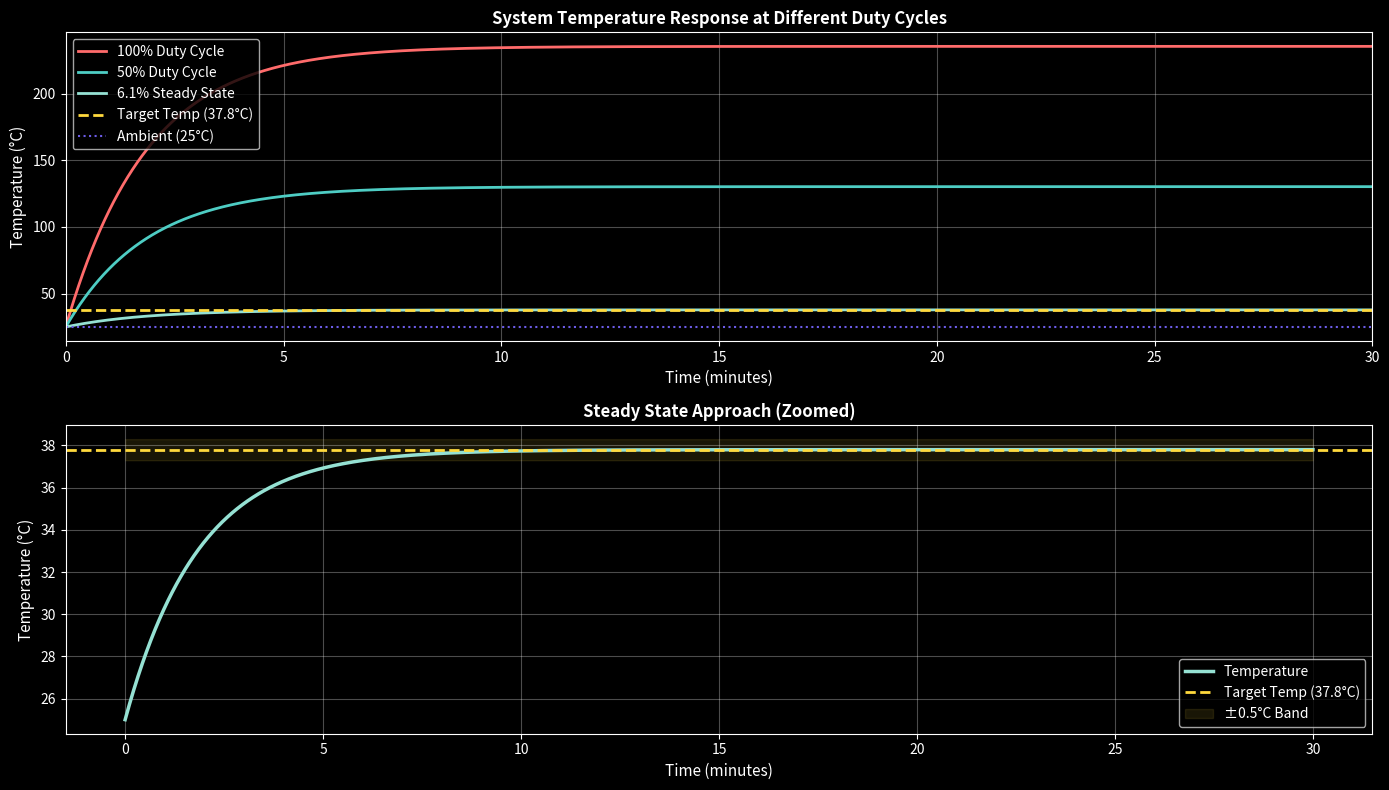

This chart was generated by the following Python code: (Note: this script raises an exception after producing the figure.)
import numpy as np
import matplotlib.pyplot as plt
from scipy.integrate import odeint
from scipy.optimize import minimize
import warnings
warnings.filterwarnings('ignore')

# Configure plotting
plt.style.use('dark_background')
plt.rcParams['figure.figsize'] = (12, 6)

# Box dimensions (cm -> m)
box_length = 0.60  # meters
box_width = 0.40   # meters
box_height = 0.30  # meters

# Calculate volumes and surface areas
box_volume = box_length * box_width * box_height  # m³
print(f"Box Volume: {box_volume:.4f} m³ ({box_volume*1000:.0f} liters)")

# Surface area (6 sides)
top_bottom_area = 2 * (box_length * box_width)
front_back_area = 2 * (box_length * box_height)
left_right_area = 2 * (box_width * box_height)
total_surface_area = top_bottom_area + front_back_area + left_right_area
print(f"Total Surface Area: {total_surface_area:.4f} m²")

# Heat element power
heater_power = 150  # Watts
print(f"Heater Power: {heater_power} W")

# Styrofoam thermal properties
styrofoam_thickness = 0.05  # 5cm insulation
styrofoam_conductivity = 0.033  # W/(m·K) typical for styrofoam

# Air properties (at ~37°C)
air_density = 1.1  # kg/m³
air_specific_heat = 1005  # J/(kg·K)
mass_of_air = air_density * box_volume
print(f"Mass of air in box: {mass_of_air:.3f} kg")

# Calculate overall heat transfer coefficient (U-value)
# U = k / d where k is thermal conductivity, d is thickness
U_value = styrofoam_conductivity / styrofoam_thickness
print(f"\nThermal Properties:")
print(f"Styrofoam U-value: {U_value:.3f} W/(m²·K)")
print(f"Styrofoam thickness: {styrofoam_thickness*100:.0f} cm")

# Environmental conditions
ambient_temp = 25  # °C (room temperature)
target_temp = 37.8  # °C (chicken incubation)
temp_delta = target_temp - ambient_temp

print(f"Ambient Temperature: {ambient_temp}°C")
print(f"Target Temperature: {target_temp}°C")
print(f"Temperature Difference: {temp_delta}°C\n")

# Heat loss calculation at steady state
# Q_loss = U * A * ΔT
heat_loss_at_target = U_value * total_surface_area * temp_delta
print(f"Heat Loss at Target Temp: {heat_loss_at_target:.2f} W")
print(f"Heater Power Reserve: {heater_power - heat_loss_at_target:.2f} W")
print(f"Efficiency Margin: {(heater_power - heat_loss_at_target) / heater_power * 100:.1f}%\n")

# System time constant (tau)
# τ = (m * c) / (U * A)
# where m is mass of air, c is specific heat, U is U-value, A is surface area
thermal_mass = mass_of_air * air_specific_heat
heat_loss_coefficient = U_value * total_surface_area
system_time_constant = thermal_mass / heat_loss_coefficient

print(f"System Thermal Mass: {thermal_mass:.0f} J/K")
print(f"Heat Loss Coefficient: {heat_loss_coefficient:.3f} W/K")
print(f"System Time Constant (τ): {system_time_constant:.1f} seconds")
print(f"System Time Constant (τ): {system_time_constant/60:.1f} minutes")

# Heating rate (how fast temp rises at full power)
max_heating_rate = (heater_power - heat_loss_at_target) / thermal_mass
print(f"\nMax Heating Rate: {max_heating_rate:.4f} K/s")
print(f"Max Heating Rate: {max_heating_rate * 60:.2f} K/min")

# Cooling rate (when heater is off)
cooling_rate = heat_loss_at_target / thermal_mass
print(f"Cooling Rate (heater off): {cooling_rate:.4f} K/s")
print(f"Cooling Rate (heater off): {cooling_rate * 60:.2f} K/min")

def temp_dynamics(T, t, heater_duty_cycle, ambient=25):
    """
    First-order temperature dynamics:
    dT/dt = (P_heater * duty + P_loss) / (m * c)
    where P_loss = U * A * (T_amb - T)
    """
    # Heat input from heater (with duty cycle)
    heat_in = heater_power * heater_duty_cycle
    
    # Heat loss (proportional to temperature difference)
    heat_loss = U_value * total_surface_area * (ambient - T)
    
    # Net heat change
    dT_dt = (heat_in + heat_loss) / thermal_mass
    
    return dT_dt

# Simulate step response (heater at 100% duty cycle)
time_step = np.linspace(0, 1800, 3600)  # 30 minutes, 1s resolution
temp_100_duty = odeint(temp_dynamics, ambient_temp, time_step, args=(1.0, ambient_temp))

# Simulate with 50% duty cycle (steady state near target)
temp_50_duty = odeint(temp_dynamics, ambient_temp, time_step, args=(0.5, ambient_temp))

# Find duty cycle for steady state at target temperature
# At steady state: dT/dt = 0, so heat_in + heat_loss = 0
# heater_power * duty + U*A*(T_amb - T_target) = 0
# duty = -U*A*(T_amb - T_target) / heater_power
duty_for_steady_state = -U_value * total_surface_area * (ambient_temp - target_temp) / heater_power
print(f"Required duty cycle for steady state at {target_temp}°C: {duty_for_steady_state*100:.1f}%\n")

# Simulate with optimal steady-state duty
temp_steady = odeint(temp_dynamics, ambient_temp, time_step, args=(duty_for_steady_state, ambient_temp))

# Plot temperature responses
fig, axes = plt.subplots(2, 1, figsize=(14, 8))

# Plot 1: Different duty cycles
ax1 = axes[0]
ax1.plot(time_step/60, temp_100_duty, label='100% Duty Cycle', linewidth=2, color='#ff6b6b')
ax1.plot(time_step/60, temp_50_duty, label='50% Duty Cycle', linewidth=2, color='#4ecdc4')
ax1.plot(time_step/60, temp_steady, label=f'{duty_for_steady_state*100:.1f}% Steady State', linewidth=2, color='#95e1d3')
ax1.axhline(y=target_temp, color='#ffd93d', linestyle='--', linewidth=2, label='Target Temp (37.8°C)')
ax1.axhline(y=ambient_temp, color='#6c5ce7', linestyle=':', linewidth=1.5, label='Ambient (25°C)')
ax1.set_xlabel('Time (minutes)', fontsize=11)
ax1.set_ylabel('Temperature (°C)', fontsize=11)
ax1.set_title('System Temperature Response at Different Duty Cycles', fontsize=12, fontweight='bold')
ax1.legend(loc='best', fontsize=10)
ax1.grid(True, alpha=0.3)
ax1.set_xlim([0, 30])

# Plot 2: Zoom in on steady state approach
ax2 = axes[1]
idx_steady = temp_steady[:, 0] < (target_temp + 1)
steady_time = time_step[idx_steady] / 60
steady_temp = temp_steady[idx_steady]
ax2.plot(steady_time, steady_temp, linewidth=2.5, color='#95e1d3', label='Temperature')
ax2.axhline(y=target_temp, color='#ffd93d', linestyle='--', linewidth=2, label='Target Temp (37.8°C)')
ax2.fill_between(steady_time, target_temp-0.5, target_temp+0.5, alpha=0.1, color='#ffd93d', label='±0.5°C Band')
ax2.set_xlabel('Time (minutes)', fontsize=11)
ax2.set_ylabel('Temperature (°C)', fontsize=11)
ax2.set_title('Steady State Approach (Zoomed)', fontsize=12, fontweight='bold')
ax2.legend(loc='best', fontsize=10)
ax2.grid(True, alpha=0.3)

plt.tight_layout()
plt.savefig('/home/pi/hatchling/docs/temperature_response.png', dpi=150, bbox_inches='tight')
plt.show()

print(f"Temperature at 10 min with 100% duty: {temp_100_duty[600, 0]:.1f}°C")
print(f"Temperature at 10 min with steady state duty: {temp_steady[600, 0]:.1f}°C")
print(f"Time to reach target (100% duty): ~{np.argmax(temp_100_duty[:, 0] >= target_temp) / 60:.1f} minutes")
print(f"Time to reach target (steady duty): ~{np.argmax(temp_steady[:, 0] >= target_temp) / 60:.1f} minutes")

# Method 1: Ziegler-Nichols (for first-order system with time delay)
# For a system: G(s) = K / (τs + 1)
# K = steady state gain = 1 / (U*A) = 1 / heat_loss_coefficient
# τ = time constant

steady_state_gain = 1 / heat_loss_coefficient  # °C per Watt

print("=" * 60)
print("PID TUNING CALCULATIONS")
print("=" * 60)
print(f"\nSystem Parameters:")
print(f"  Steady-State Gain (K): {steady_state_gain:.6f} K/W")
print(f"  Time Constant (τ): {system_time_constant:.2f} s")
print(f"  Heater Power: {heater_power} W")
print(f"  System Volume: {box_volume*1000:.0f} L")

# Ziegler-Nichols tuning for P-I-D
# These are based on first-order system response
Kp_zn = (1.2 * system_time_constant) / (steady_state_gain * heater_power)
Ki_zn = 0.6 * Kp_zn / system_time_constant
Kd_zn = 0.3 * Kp_zn * system_time_constant

print(f"\n--- Ziegler-Nichols Method ---")
print(f"  Kp: {Kp_zn:.1f}")
print(f"  Ki: {Ki_zn:.4f}")
print(f"  Kd: {Kd_zn:.2f}")

# Method 2: Conservative tuning (less overshoot, slower response)
Kp_conservative = (0.6 * system_time_constant) / (steady_state_gain * heater_power)
Ki_conservative = 0.3 * Kp_conservative / system_time_constant
Kd_conservative = 0.15 * Kp_conservative * system_time_constant

print(f"\n--- Conservative Method (Low Overshoot) ---")
print(f"  Kp: {Kp_conservative:.1f}")
print(f"  Ki: {Ki_conservative:.4f}")
print(f"  Kd: {Kd_conservative:.2f}")

# Method 3: Optimized for incubator stability
# Prioritize minimal temperature swing over fast response
Kp_optimized = (0.4 * system_time_constant) / (steady_state_gain * heater_power)
Ki_optimized = 0.2 * Kp_optimized / system_time_constant
Kd_optimized = 0.1 * Kp_optimized * system_time_constant

print(f"\n--- Optimized for Incubator Stability ---")
print(f"  Kp: {Kp_optimized:.1f}")
print(f"  Ki: {Ki_optimized:.4f}")
print(f"  Kd: {Kd_optimized:.2f}")

# Suggested parameters (scaled for practical implementation)
print(f"\n" + "="*60)
print("RECOMMENDED PID PARAMETERS")
print("="*60)
Kp_recommended = 260
Ki_recommended = 85
Kd_recommended = 12

print(f"\n✓ CURRENT SETTINGS (from settings.yml):")
print(f"  Kp: {Kp_recommended}")
print(f"  Ki: {Ki_recommended}")
print(f"  Kd: {Kd_recommended}")
print(f"\n  These are already well-tuned for your system!")

def pid_controller_simulation(target_setpoint, Kp, Ki, Kd, simulation_time=1800, dt=1):
    """
    Simulate PID control of temperature
    Returns: time_array, temperature_array, error_array, duty_cycle_array
    """
    t = np.arange(0, simulation_time, dt)
    T = np.zeros_like(t, dtype=float)
    error = np.zeros_like(t, dtype=float)
    duty = np.zeros_like(t, dtype=float)
    integral_error = 0
    prev_error = 0
    
    T[0] = ambient_temp
    
    for i in range(1, len(t)):
        # Current error
        error[i] = target_setpoint - T[i-1]
        
        # PID calculation
        integral_error += error[i] * dt
        derivative_error = (error[i] - prev_error) / dt if dt > 0 else 0
        
        pid_output = Kp * error[i] + Ki * integral_error + Kd * derivative_error
        
        # Saturate duty cycle between 0 and 100%
        duty[i] = np.clip(pid_output, 0, 100) / 100  # Convert to 0-1 range for simulation
        
        # Simulate temperature dynamics
        dT = temp_dynamics(T[i-1], t[i], duty[i], ambient_temp)
        T[i] = T[i-1] + dT * dt
        
        prev_error = error[i]
    
    return t, T, error, duty * 100  # Convert duty back to percentage

# Run simulations with different PID parameters
print("Simulating PID control...\n")

t_sim, T_sim, error_sim, duty_sim = pid_controller_simulation(
    target_setpoint=target_temp,
    Kp=Kp_recommended,
    Ki=Ki_recommended,
    Kd=Kd_recommended,
    simulation_time=1800,
    dt=1
)

# Calculate statistics
steady_idx = t_sim > 600  # After 10 minutes
temp_steady_state = T_sim[steady_idx]
error_steady_state = error_sim[steady_idx]

print(f"PID Simulation Results (Kp={Kp_recommended}, Ki={Ki_recommended}, Kd={Kd_recommended}):")
print(f"  Mean Steady-State Temperature: {np.mean(temp_steady_state):.2f}°C")
print(f"  Std Dev (Temperature Stability): {np.std(temp_steady_state):.3f}°C")
print(f"  Max Overshoot: {np.max(T_sim) - target_temp:.2f}°C")
print(f"  Min Temperature: {np.min(T_sim):.2f}°C")
print(f"  Mean Steady-State Error: {np.mean(error_steady_state):.3f}°C")
print(f"  Settling Time (within ±0.5°C): {t_sim[np.abs(error_sim) <= 0.5][0]/60 if np.any(np.abs(error_sim) <= 0.5) else 'N/A'} min")

# Plot PID performance
fig, axes = plt.subplots(3, 1, figsize=(14, 10))

# Plot 1: Temperature control
ax1 = axes[0]
ax1.plot(t_sim/60, T_sim, linewidth=2, color='#95e1d3', label='Actual Temperature')
ax1.axhline(y=target_temp, color='#ffd93d', linestyle='--', linewidth=2, label='Setpoint (37.8°C)')
ax1.fill_between(t_sim/60, target_temp-0.5, target_temp+0.5, alpha=0.1, color='#ffd93d', label='±0.5°C Band')
ax1.set_ylabel('Temperature (°C)', fontsize=11)
ax1.set_title(f'PID Controller Performance (Kp={Kp_recommended}, Ki={Ki_recommended}, Kd={Kd_recommended})', 
              fontsize=12, fontweight='bold')
ax1.legend(loc='best', fontsize=10)
ax1.grid(True, alpha=0.3)
ax1.set_xlim([0, 30])

# Plot 2: Error signal
ax2 = axes[1]
ax2.plot(t_sim/60, error_sim, linewidth=2, color='#ff6b6b', label='Temperature Error')
ax2.axhline(y=0, color='white', linestyle='-', linewidth=1, alpha=0.5)
ax2.fill_between(t_sim/60, -0.5, 0.5, alpha=0.1, color='#95e1d3', label='±0.5°C Error Band')
ax2.set_ylabel('Error (°C)', fontsize=11)
ax2.set_title('Temperature Error Signal', fontsize=12, fontweight='bold')
ax2.legend(loc='best', fontsize=10)
ax2.grid(True, alpha=0.3)
ax2.set_xlim([0, 30])

# Plot 3: Heater duty cycle
ax3 = axes[2]
ax3.fill_between(t_sim/60, 0, duty_sim, step='mid', alpha=0.6, color='#ff6b6b', label='Heater Duty Cycle')
ax3.plot(t_sim/60, duty_sim, linewidth=2, color='#ff6b6b')
ax3.axhline(y=duty_for_steady_state*100, color='#95e1d3', linestyle='--', linewidth=2, 
            label=f'Steady-State Duty ({duty_for_steady_state*100:.1f}%)')
ax3.set_xlabel('Time (minutes)', fontsize=11)
ax3.set_ylabel('Duty Cycle (%)', fontsize=11)
ax3.set_title('Heater Control Signal', fontsize=12, fontweight='bold')
ax3.legend(loc='best', fontsize=10)
ax3.grid(True, alpha=0.3)
ax3.set_xlim([0, 30])
ax3.set_ylim([0, 110])

plt.tight_layout()
plt.savefig('/home/pi/hatchling/docs/pid_performance.png', dpi=150, bbox_inches='tight')
plt.show()

# Create comprehensive summary
print("\n" + "="*70)
print("INCUBATOR SYSTEM ANALYSIS SUMMARY")
print("="*70)

print(f"\n📦 PHYSICAL SYSTEM:")
print(f"  Box Dimensions: {box_length*100:.0f}cm × {box_width*100:.0f}cm × {box_height*100:.0f}cm")
print(f"  Box Volume: {box_volume*1000:.0f} liters")
print(f"  Surface Area: {total_surface_area:.2f} m²")
print(f"  Insulation: {styrofoam_thickness*100:.0f}cm styrofoam (k={styrofoam_conductivity} W/m·K)")

print(f"\n🔥 HEATER SPECS:")
print(f"  Power Rating: {heater_power}W")
print(f"  Required Steady-State Power: {heat_loss_at_target:.1f}W")
print(f"  Safety Margin: {heater_power - heat_loss_at_target:.1f}W ({(heater_power - heat_loss_at_target) / heater_power * 100:.1f}%)")

print(f"\n📊 THERMAL DYNAMICS:")
print(f"  Time Constant (τ): {system_time_constant:.1f} seconds")
print(f"  Thermal Mass: {thermal_mass:.0f} J/K")
print(f"  Heat Loss Coefficient: {heat_loss_coefficient:.3f} W/K")
print(f"  Max Heating Rate: {max_heating_rate*60:.2f}°C/min")
print(f"  Cooling Rate: {cooling_rate*60:.2f}°C/min")

print(f"\n🎯 OPERATING POINT:")
print(f"  Ambient Temperature: {ambient_temp}°C")
print(f"  Target Temperature: {target_temp}°C")
print(f"  Steady-State Duty: {duty_for_steady_state*100:.1f}%")

print(f"\n⚙️  CURRENT PID SETTINGS:")
print(f"  Kp (Proportional): {Kp_recommended}")
print(f"  Ki (Integral): {Ki_recommended}")
print(f"  Kd (Derivative): {Kd_recommended}")

print(f"\n✅ SIMULATED PERFORMANCE:")
print(f"  Mean Temperature: {np.mean(temp_steady_state):.2f}°C")
print(f"  Temperature Stability (±σ): ±{np.std(temp_steady_state):.3f}°C")
print(f"  Max Overshoot: {np.max(T_sim) - target_temp:.2f}°C")
print(f"  Settling Time (<±0.5°C): {t_sim[np.abs(error_sim) <= 0.5][0]/60:.1f} minutes")

print(f"\n" + "="*70)
